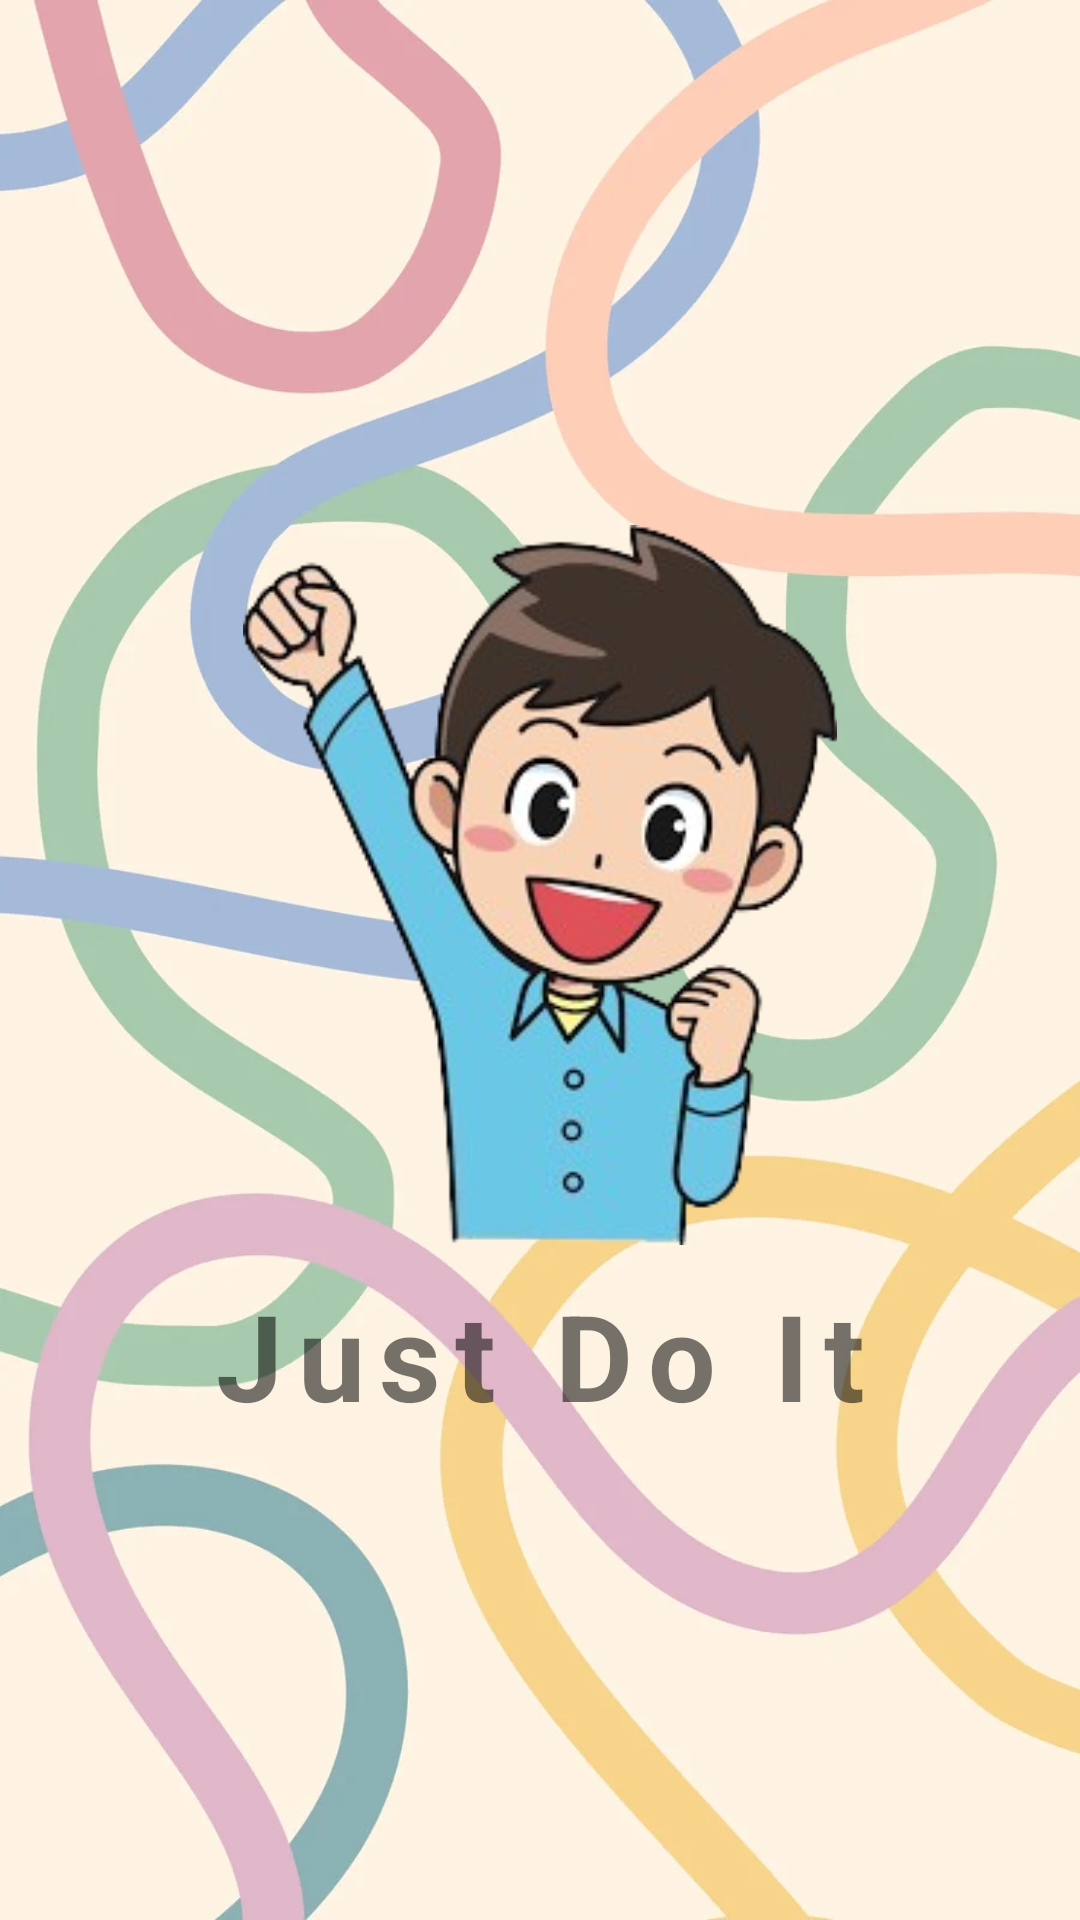

Here is an Android app screen rendered from its layout file. Give the layout XML and the strings, colors and styles it references.
<!-- AndroidManifest.xml: application theme Theme.ToDO1 -->
<!-- res/layout/fragment_splash.xml -->
<?xml version="1.0" encoding="utf-8"?>
<LinearLayout xmlns:android="http://schemas.android.com/apk/res/android"
    xmlns:tools="http://schemas.android.com/tools"
    android:layout_width="match_parent"
    android:layout_height="match_parent"
    android:orientation="vertical"
    android:gravity="center"
    android:background="@drawable/images11"
    tools:context=".Fragments.SplashFragment">

    <ImageView
        android:layout_width="match_parent"
        android:layout_height="260dp"
        android:layout_gravity="center"
        android:layout_marginStart="0dp"
        android:layout_marginTop="0dp"
        android:padding="10dp"
        android:contentDescription="TODO"
        android:src="@drawable/images" />

    <LinearLayout
        android:layout_width="match_parent"
        android:layout_height="wrap_content">

        <TextView
            android:layout_width="match_parent"
            android:layout_height="50dp"
            android:gravity="center"
            android:letterSpacing="0.12"
            android:text="Just Do It"
            android:textSize="40sp"
            android:textStyle="bold" />
    </LinearLayout>




</LinearLayout>
<!-- resources referenced by this layout -->
<resources>
  <!-- drawable images: png bitmap (drawable, 70377 bytes) -->
  <!-- drawable images1: jpg bitmap (drawable, 24177 bytes) -->
  <!-- drawable images11: webp bitmap (drawable, 33572 bytes) -->
  <style name="Theme.ToDO1" parent="android:Theme.Material.Light.NoActionBar">
          <item name="colorPrimary">@color/orange</item>
          <item name="colorPrimaryDark">@color/orange</item>
          <item name="colorAccent">@color/me</item>
      </style>
  <color name="orange">#FF5722</color>
  <color name="me">#A79B97</color>
</resources>
